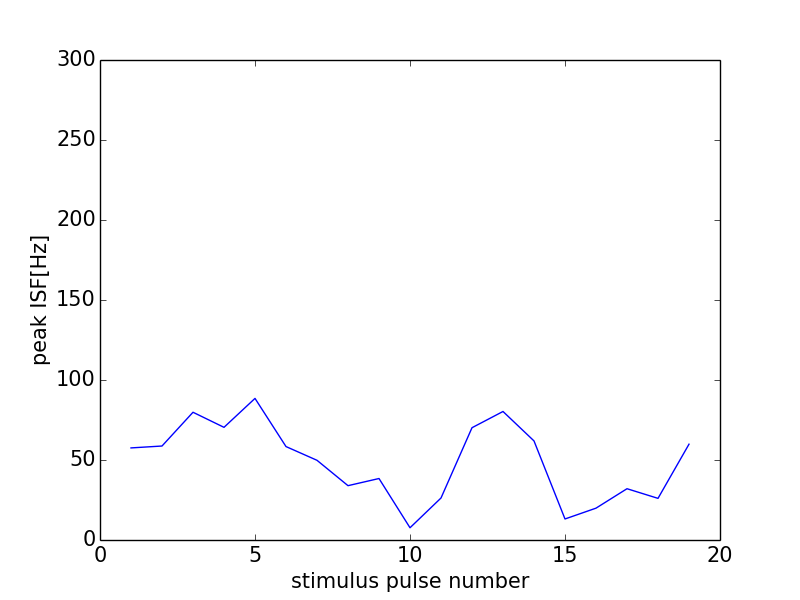

Source data for this figure (header and first rows):
0, 0.0
0, 0
1, 57.55
2, 58.74
3, 79.84
4, 70.42
5, 88.5
6, 58.39
7, 49.81
8, 33.96
9, 38.42
10, 7.651
11, 26.25
12, 70.18
13, 80.32
14, 61.92
15, 13.14
16, 19.9
17, 32.05
18, 26.02
19, 59.88
20, 77.52
